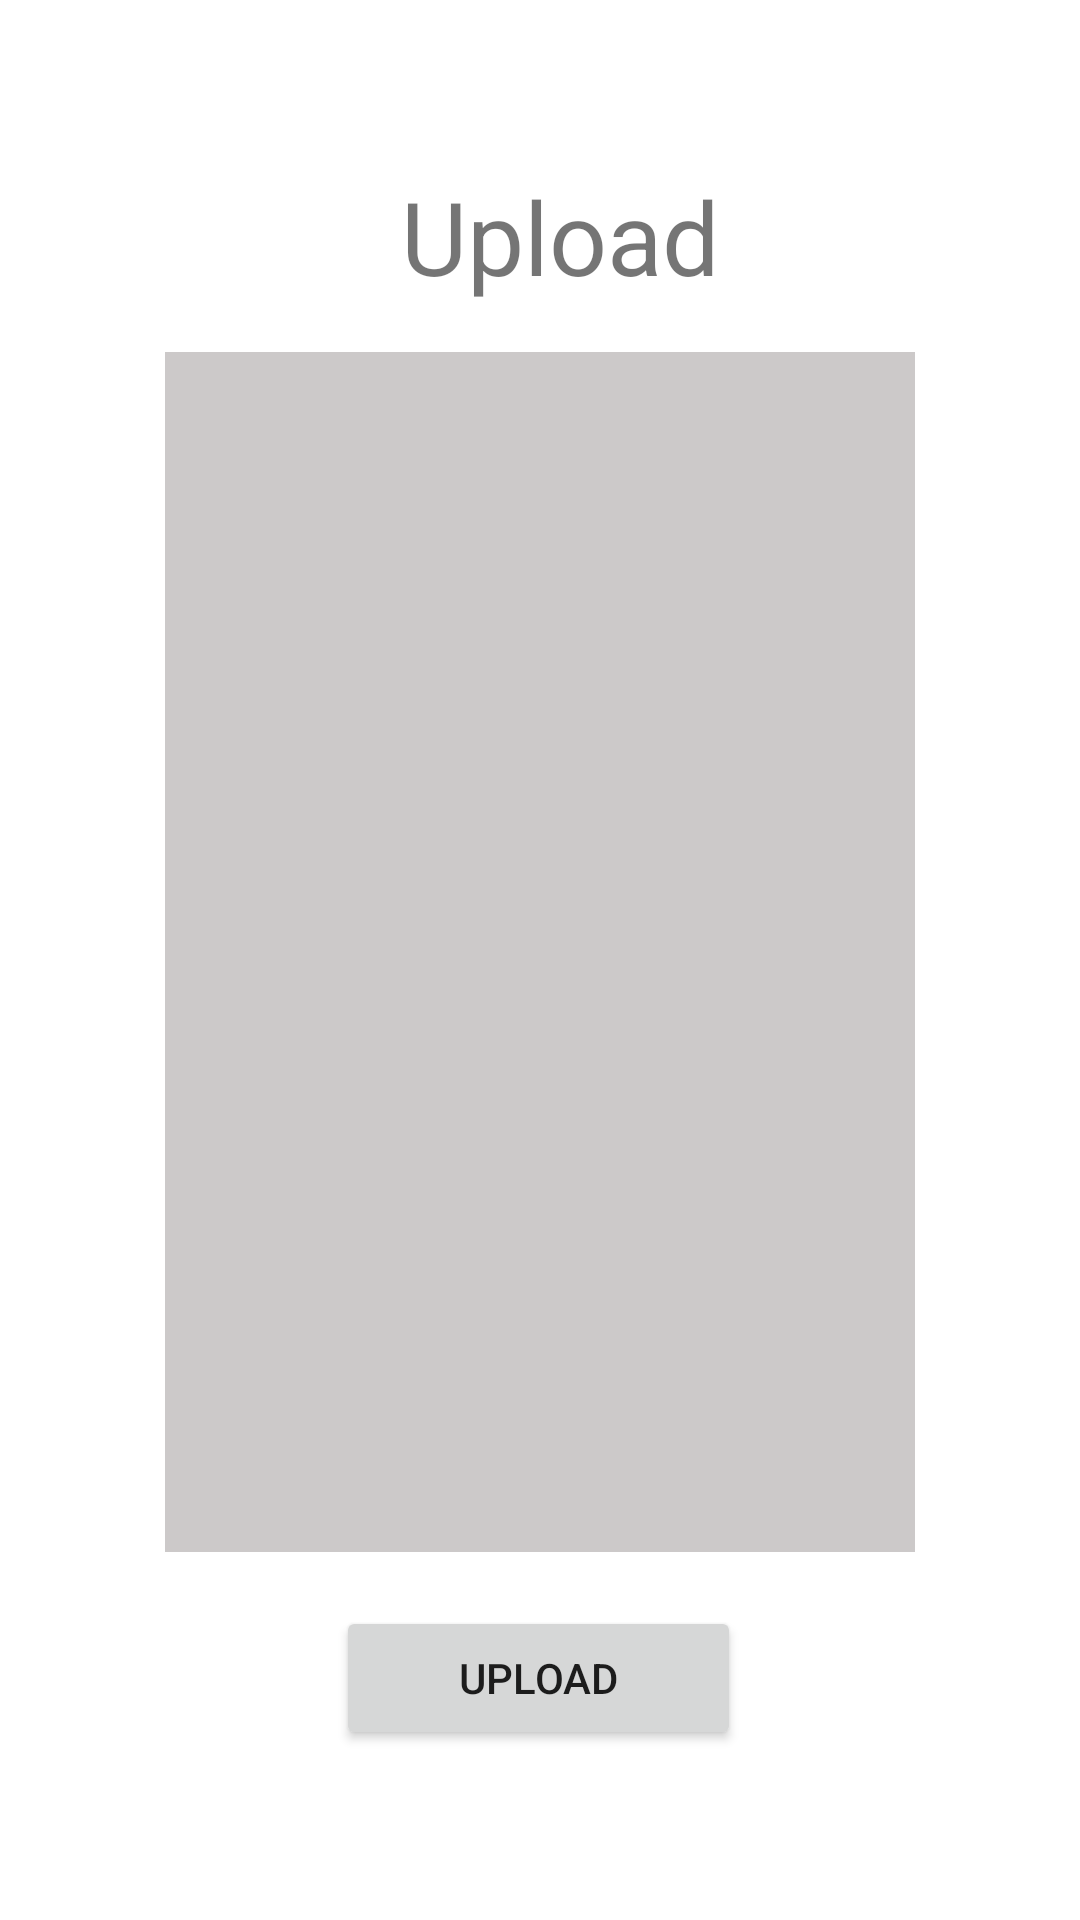

Here is an Android app screen rendered from its layout file. Give the layout XML and the strings, colors and styles it references.
<!-- AndroidManifest.xml: application theme Theme.FirebaseLoginAndNavigationComponentsApplication -->
<!-- res/layout/fragment_upload.xml -->
<?xml version="1.0" encoding="utf-8"?>
<androidx.constraintlayout.widget.ConstraintLayout xmlns:android="http://schemas.android.com/apk/res/android"
    xmlns:app="http://schemas.android.com/apk/res-auto"
    xmlns:tools="http://schemas.android.com/tools"
    android:layout_width="match_parent"
    android:layout_height="match_parent">

    <TextView
        android:id="@+id/tv_upload_title"
        android:layout_width="wrap_content"
        android:layout_height="wrap_content"
        android:layout_marginTop="56dp"
        android:text="Upload"
        android:textSize="34sp"
        app:layout_constraintEnd_toEndOf="parent"
        app:layout_constraintHorizontal_bias="0.527"
        app:layout_constraintStart_toStartOf="parent"
        app:layout_constraintTop_toTopOf="parent" />

    <ImageView
        android:id="@+id/iv_upload"
        android:layout_width="250dp"
        android:layout_height="400dp"
        android:layout_margin="16dp"
        android:background="#CCC9C9"
        app:layout_constraintEnd_toEndOf="parent"
        app:layout_constraintHorizontal_bias="0.5"
        app:layout_constraintStart_toStartOf="parent"
        app:layout_constraintTop_toBottomOf="@+id/tv_upload_title" />

    <Button
        android:id="@+id/btn_upload"
        android:layout_width="135dp"
        android:layout_height="48dp"
        android:paddingStart="8dp"
        android:paddingEnd="8dp"
        android:text="Upload"
        app:layout_constraintBottom_toBottomOf="parent"
        app:layout_constraintEnd_toEndOf="parent"
        app:layout_constraintHorizontal_bias="0.498"
        app:layout_constraintStart_toStartOf="parent"
        app:layout_constraintTop_toBottomOf="@+id/iv_upload"
        app:layout_constraintVertical_bias="0.24" />
</androidx.constraintlayout.widget.ConstraintLayout>
<!-- resources referenced by this layout -->
<resources>
  <style name="Theme.FirebaseLoginAndNavigationComponentsApplication" parent="Theme.MaterialComponents.DayNight.DarkActionBar">
          
          <item name="colorPrimary">@color/purple_500</item>
          <item name="colorPrimaryVariant">@color/purple_700</item>
          <item name="colorOnPrimary">@color/white</item>
          
          <item name="colorSecondary">@color/teal_200</item>
          <item name="colorSecondaryVariant">@color/teal_700</item>
          <item name="colorOnSecondary">@color/black</item>
          
          <item name="android:statusBarColor" tools:targetApi="l">?attr/colorPrimaryVariant</item>
          
      </style>
  <!-- not gathered from this repository: default colours our renderer supplied (Android Studio template values) -->
  <color name="purple_500">#FF6200EE</color>
  <color name="purple_700">#FF3700B3</color>
  <color name="teal_200">#FF03DAC5</color>
  <color name="teal_700">#FF018786</color>
  <color name="black">#FF000000</color>
  <color name="white">#FFFFFFFF</color>
</resources>
